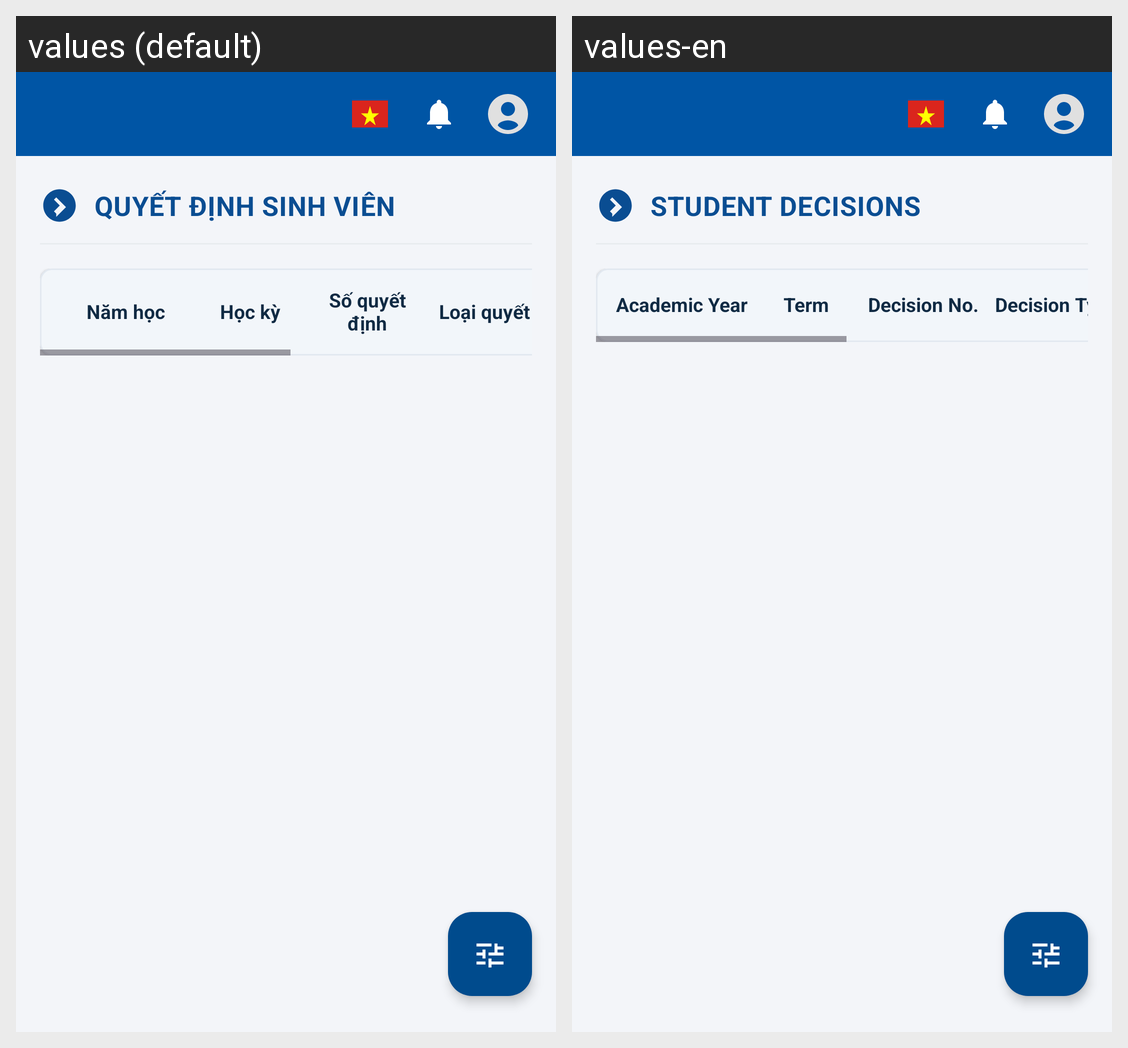

For this localized Android screen grid, give each drawn string resource with its value in every locale shown.
Android screen res/layout/activity_decisions.xml rendered under 2 locales, left to right: values (default), values-en. Device: Nexus 5 (rendered at 1080×1920; each locale shown at half size, 540×960, under a caption strip naming it); theme Theme.MKUPortal.
Strings drawn on this screen, with the default value and each locale's value (text and hints the layout hard-codes, and strings that could not be matched under every locale, appear in the picture but are not listed):

title_decisions
  values: QUYẾT ĐỊNH SINH VIÊN
  values-en: STUDENT DECISIONS

label_year_study
  values: Năm học
  values-en: Academic Year

label_term
  values: Học kỳ
  values-en: Term

label_decision_number
  values: Số quyết định
  values-en: Decision No.

label_decision_type
  values: Loại quyết định
  values-en: Decision Type
